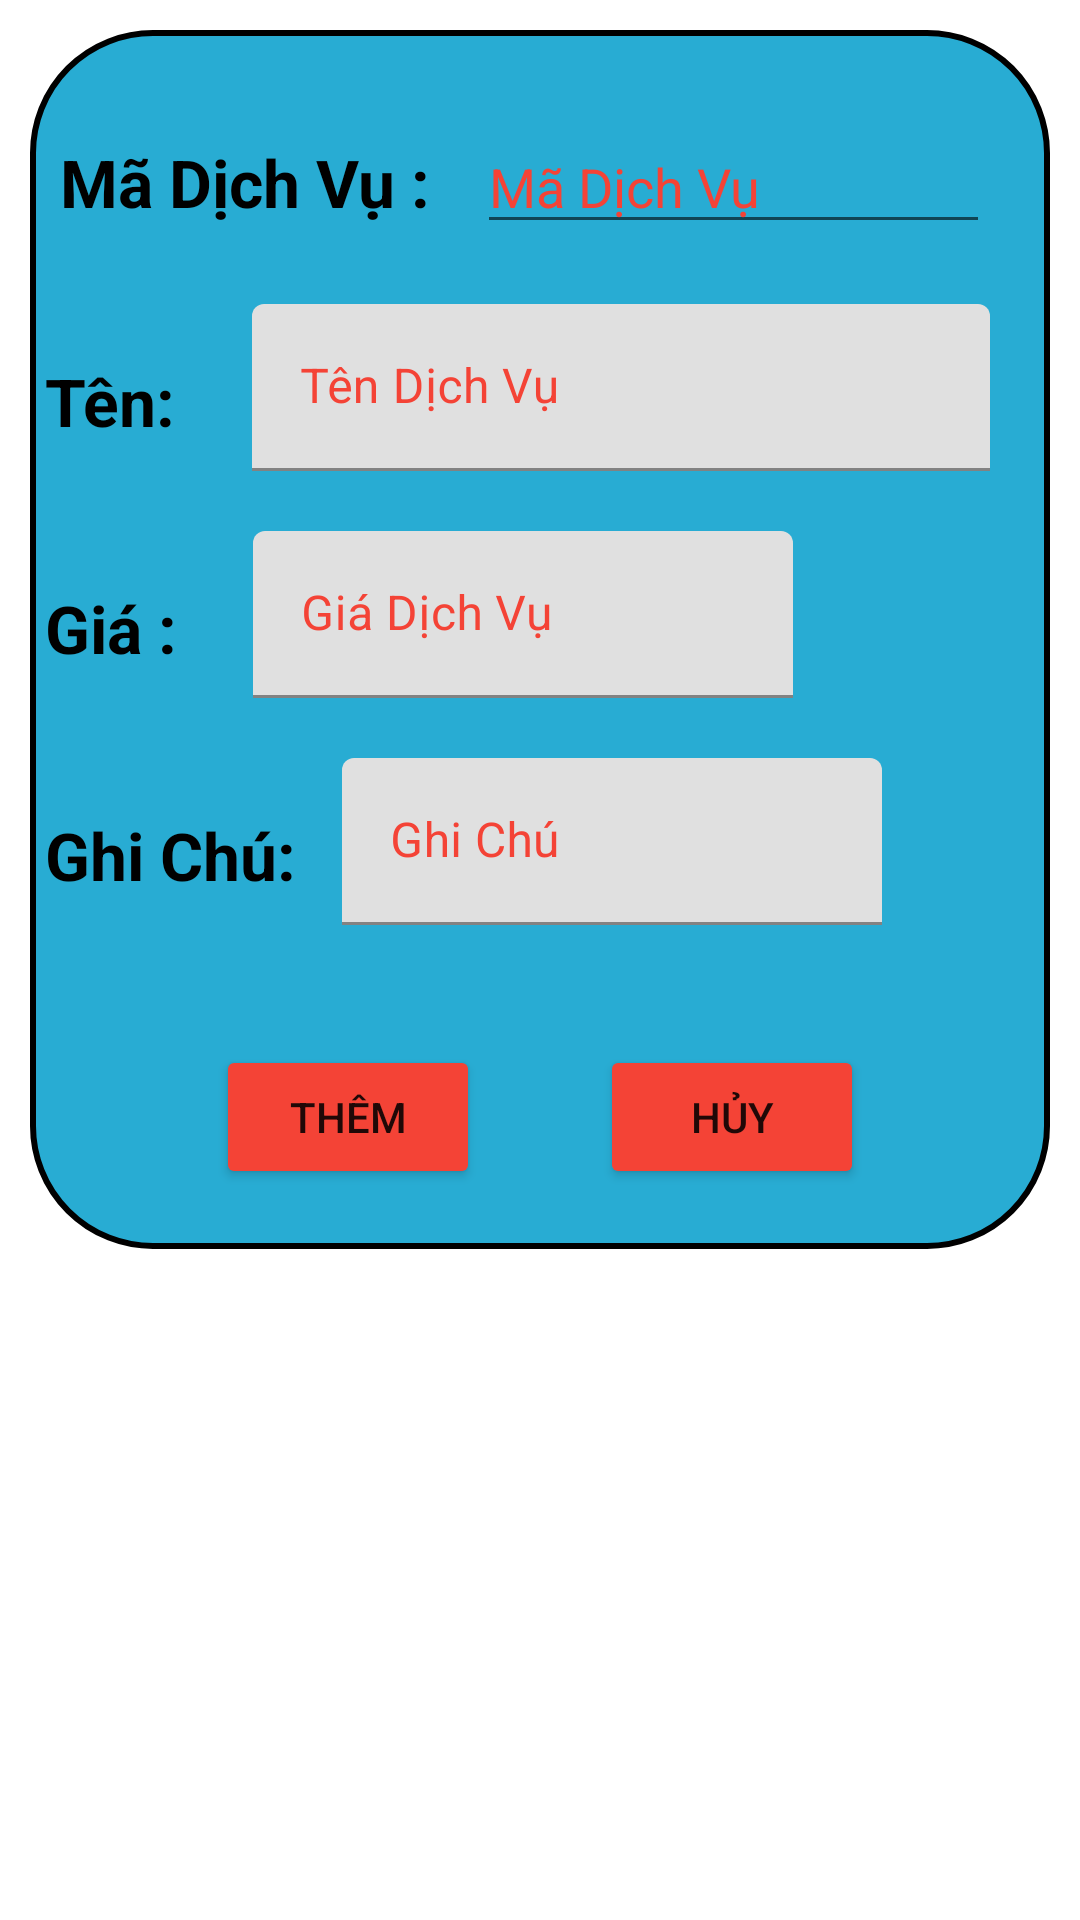

This screen was rendered from an Android layout file. Write that file and the resources it references.
<!-- AndroidManifest.xml: application theme Theme.Du_An_Alone -->
<!-- res/layout/dialog_dichvuct.xml -->
<?xml version="1.0" encoding="utf-8"?>
<LinearLayout xmlns:android="http://schemas.android.com/apk/res/android"
    android:layout_width="match_parent"
    android:layout_height="match_parent">
    <LinearLayout
        android:layout_width="match_parent"
        android:layout_height="wrap_content"
        android:background="@drawable/custom_edt"
        android:layout_margin="10dp"
        android:orientation="vertical">
        <LinearLayout
            android:layout_width="match_parent"
            android:layout_height="wrap_content"
            android:layout_marginTop="20dp"
            android:orientation="horizontal">
            <TextView
                android:layout_width="wrap_content"
                android:layout_height="wrap_content"
                android:text="Mã Dịch Vụ : "
                android:textStyle="bold"
                android:textSize="22sp"
                android:layout_margin="10dp"
                android:textColor="#000000"/>
            <EditText
                android:layout_width="match_parent"
                android:layout_height="wrap_content"
                android:hint="Mã Dịch Vụ"
                android:textColorHint="#F44336"
                android:layout_marginTop="10dp"
                android:layout_marginBottom="20dp"
                android:layout_marginRight="20dp"
                android:id="@+id/edtmadichvu_DichVuCT"
                />
        </LinearLayout>

        <LinearLayout
            android:layout_width="match_parent"
            android:layout_height="wrap_content"
            android:orientation="horizontal">
            <TextView
                android:layout_width="wrap_content"
                android:layout_height="wrap_content"
                android:text="Tên: "
                android:layout_marginLeft="5dp"
                android:textStyle="bold"
                android:textSize="22sp"
                android:textColor="#000000"/>
            <com.google.android.material.textfield.TextInputLayout
                android:layout_width="match_parent"
                android:layout_height="wrap_content"
                android:textColorHint="#F44336"
                android:layout_marginBottom="20dp"
                android:layout_marginLeft="20dp"
                android:layout_marginRight="20dp">
                <com.google.android.material.textfield.TextInputEditText
                    android:layout_width="match_parent"
                    android:layout_height="wrap_content"
                    android:id="@+id/edttendichvu_DichVuCT"
                    android:hint="Tên Dịch Vụ"/>

            </com.google.android.material.textfield.TextInputLayout>
        </LinearLayout>
        <LinearLayout
            android:layout_width="match_parent"
            android:layout_height="wrap_content"
            android:orientation="horizontal">
            <TextView
                android:layout_width="wrap_content"
                android:layout_height="wrap_content"
                android:text="Giá : "
                android:layout_marginLeft="5dp"
                android:textStyle="bold"
                android:textSize="22sp"
                android:textColor="#000000"/>
            <com.google.android.material.textfield.TextInputLayout
                android:layout_width="180dp"
                android:layout_height="wrap_content"
                android:layout_marginBottom="20dp"
               android:layout_marginLeft="20dp"
                android:textColorHint="#F44336"
                android:layout_marginRight="20dp">
                <com.google.android.material.textfield.TextInputEditText
                    android:layout_width="match_parent"
                    android:layout_height="wrap_content"
                    android:id="@+id/edtgiadichvu_DichVuCT"
                    android:inputType="number"
                    android:hint="Giá Dịch Vụ"/>
            </com.google.android.material.textfield.TextInputLayout>
        </LinearLayout>
        <LinearLayout
            android:layout_width="match_parent"
            android:layout_height="wrap_content"
            android:orientation="horizontal">
            <TextView
                android:layout_width="wrap_content"
                android:layout_height="wrap_content"
                android:text="Ghi Chú: "
                android:layout_marginLeft="5dp"
                android:textStyle="bold"
                android:textSize="22sp"
                android:textColor="#000000"/>
            <com.google.android.material.textfield.TextInputLayout
                android:layout_width="180dp"
                android:layout_height="wrap_content"
                android:layout_marginBottom="20dp"
                android:layout_marginLeft="10dp"
                android:textColorHint="#F44336"
                android:layout_marginRight="20dp">
                <com.google.android.material.textfield.TextInputEditText
                    android:layout_width="match_parent"
                    android:layout_height="wrap_content"
                    android:id="@+id/edtghichu_DichVuCT"
                    android:hint="Ghi Chú"/>
            </com.google.android.material.textfield.TextInputLayout>
        </LinearLayout>
        <LinearLayout
            android:layout_width="match_parent"
            android:layout_height="wrap_content"
            android:gravity="center"
            android:orientation="horizontal">
            <Button
                android:layout_width="wrap_content"
                android:layout_height="wrap_content"
                android:text="Thêm"
                android:backgroundTint="#F44336"
                android:layout_margin="20dp"
                android:id="@+id/btnAddichVu_DialogDichVuCT"/>
            <Button
                android:layout_width="wrap_content"
                android:layout_height="wrap_content"
                android:text="Hủy"
                android:backgroundTint="#F44336"
                android:layout_margin="20dp"
                android:id="@+id/btnHuyichVu_DialogDichVuCT"/>
        </LinearLayout>
    </LinearLayout>
</LinearLayout>
<!-- resources referenced by this layout -->
<resources>
  <!-- drawable custom_edt (drawable) -->
  <?xml version="1.0" encoding="utf-8"?>
  <selector xmlns:android="http://schemas.android.com/apk/res/android">
      <item android:state_enabled="true">
          <shape android:shape="rectangle">
              <solid android:color="#28ACD3"/>
              <corners android:radius="40dp"/>
              <stroke android:color="#000000" android:width="2dp"/>
          </shape>
      </item>
  </selector>
  <style name="Theme.Du_An_Alone" parent="Theme.MaterialComponents.DayNight.NoActionBar">
          
          <item name="colorPrimary">@color/purple_500</item>
          <item name="colorPrimaryVariant">@color/purple_700</item>
          <item name="colorOnPrimary">@color/white</item>
          
          <item name="colorSecondary">@color/teal_200</item>
          <item name="colorSecondaryVariant">@color/teal_700</item>
          <item name="colorOnSecondary">@color/black</item>
          
          <item name="android:statusBarColor">?attr/colorPrimaryVariant</item>
          
      </style>
  <!-- not gathered from this repository: default colours our renderer supplied (Android Studio template values) -->
  <color name="purple_500">#FF6200EE</color>
  <color name="purple_700">#FF3700B3</color>
  <color name="teal_200">#FF03DAC5</color>
  <color name="teal_700">#FF018786</color>
  <color name="black">#FF000000</color>
  <color name="white">#FFFFFFFF</color>
</resources>
